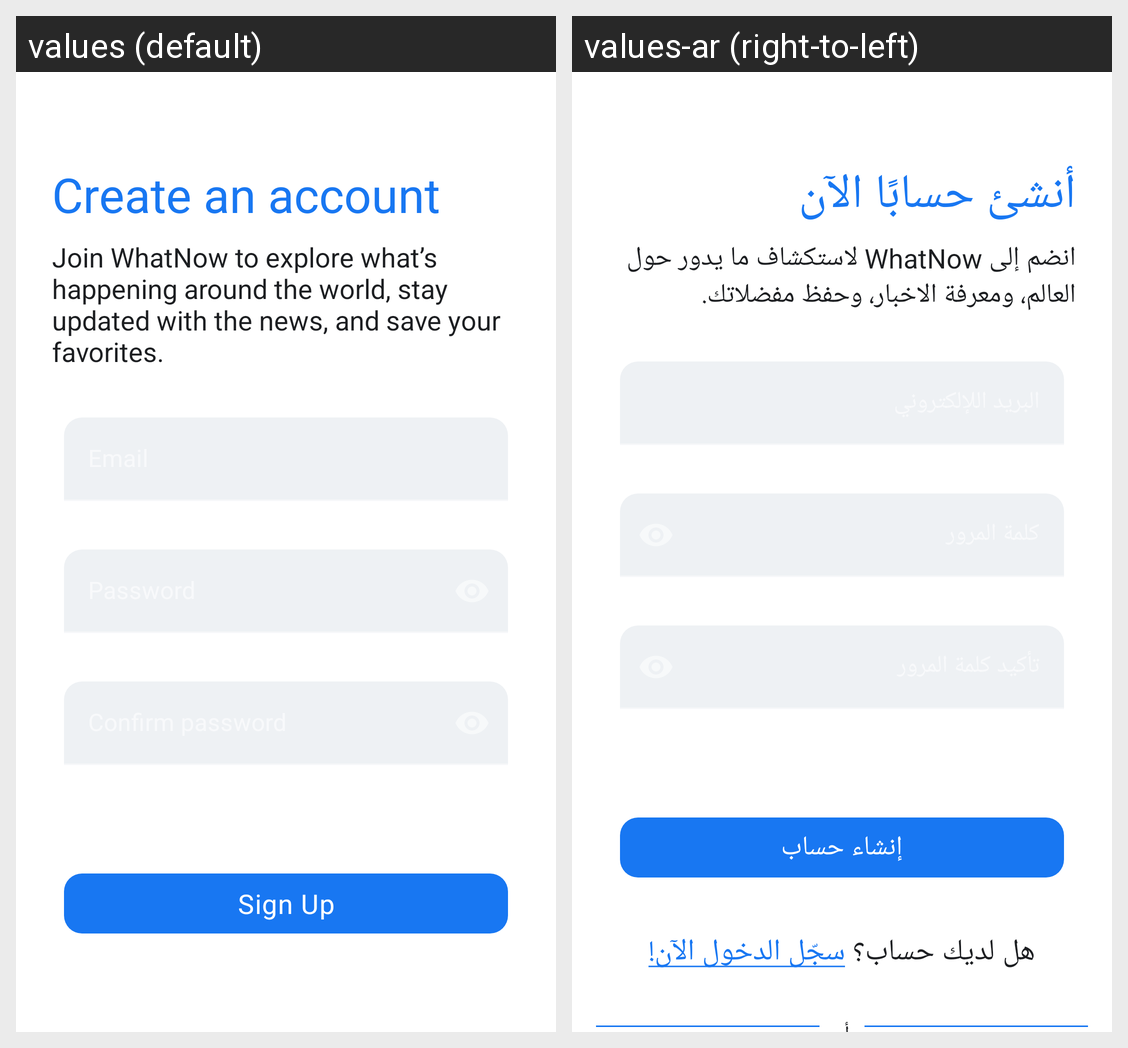

For this localized Android screen grid, give each drawn string resource with its value in every locale shown.
Android screen res/layout/activity_sign_up.xml rendered under 2 locales, left to right: values (default), values-ar (right-to-left). Device: Nexus 5 (rendered at 1080×1920; each locale shown at half size, 540×960, under a caption strip naming it); theme Theme.WhatNow.
Strings drawn on this screen, with the default value and each locale's value (text and hints the layout hard-codes, and strings that could not be matched under every locale, appear in the picture but are not listed):

create_an_account
  values: Create an account
  values-ar: أنشئ حسابًا الآن

sign_up
  values: Sign Up
  values-ar: إنشاء حساب
